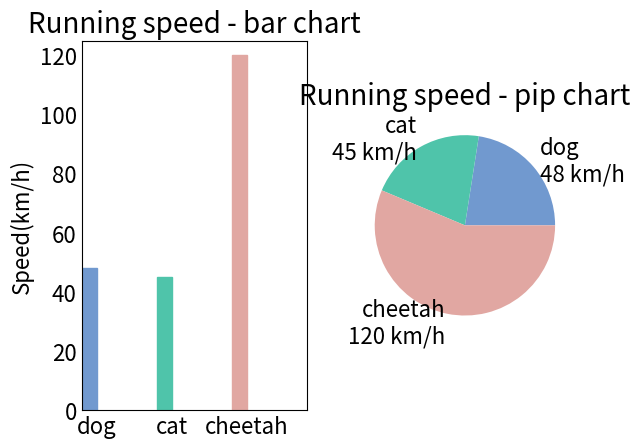

The script that saved this image:
import numpy as np
import matplotlib as mpl
import matplotlib.pyplot as plt

mpl.rcParams['axes.titlesize'] = 20
mpl.rcParams['xtick.labelsize'] = 16
mpl.rcParams['ytick.labelsize'] = 16
mpl.rcParams['axes.labelsize'] = 16
mpl.rcParams['xtick.major.size'] = 0
mpl.rcParams['ytick.major.size'] = 0


# 包含了狗，猫和猎豹的最高奔跑速度，还有对应的可视化颜色
speed_map = {
    'dog': (48, '#7199cf'),
    'cat': (45, '#4fc4aa'),
    'cheetah': (120, '#e1a7a2')
}

# 整体图的标题
fig = plt.figure('Bar chart & pie chart')

# 在整张图上加入一个子图，121的意思是在一个1行2列的子图中的第一张
ax = fig.add_subplot(121)
ax.set_title('Running speed - bar chart')

# 生成x轴每个元素的位置
xticks = np.arange(3)

# 定义柱状图每个柱的宽度
bar_width = 0.2

# 动物名称
animals = speed_map.keys()

# 把奔跑速度
speeds = [x[0] for x in speed_map.values()]

# 对应的颜色
colors = [x[1] for x in speed_map.values()]

# 画柱状图，横轴是动物标签的位置，纵轴是速度，定义柱的宽度，同时设置柱的边缘为透明
bars = ax.bar(xticks, speeds, width=bar_width,edgecolor='none')

# 设置y轴的标题
ax.set_ylabel('Speed(km/h)')

# x轴每个标签的具体位置，设置为每个柱的中央
ax.set_xticks(xticks+bar_width/2)

# 设置每个标签的名字
ax.set_xticklabels(animals)

# 设置x轴的范围
ax.set_xlim([bar_width/2-0.2, 3-bar_width/2])

# 设置y轴的范围
ax.set_ylim([0,125])

# 给每个bar分配指定的颜色
for bar, color in zip(bars, colors):
    bar.set_color(color)

# 在122位置加入新的图
ax = fig.add_subplot(122)
ax.set_title('Running speed - pip chart')

# 生成同时包含名称和速度的标签
labels = ['{}\n{} km/h'.format(animal,speed) for animal, speed in zip(animals, speeds)]

# 画饼状图，并指定标签和对应颜色
ax.pie(speeds, labels=labels, colors=colors)

plt.show()